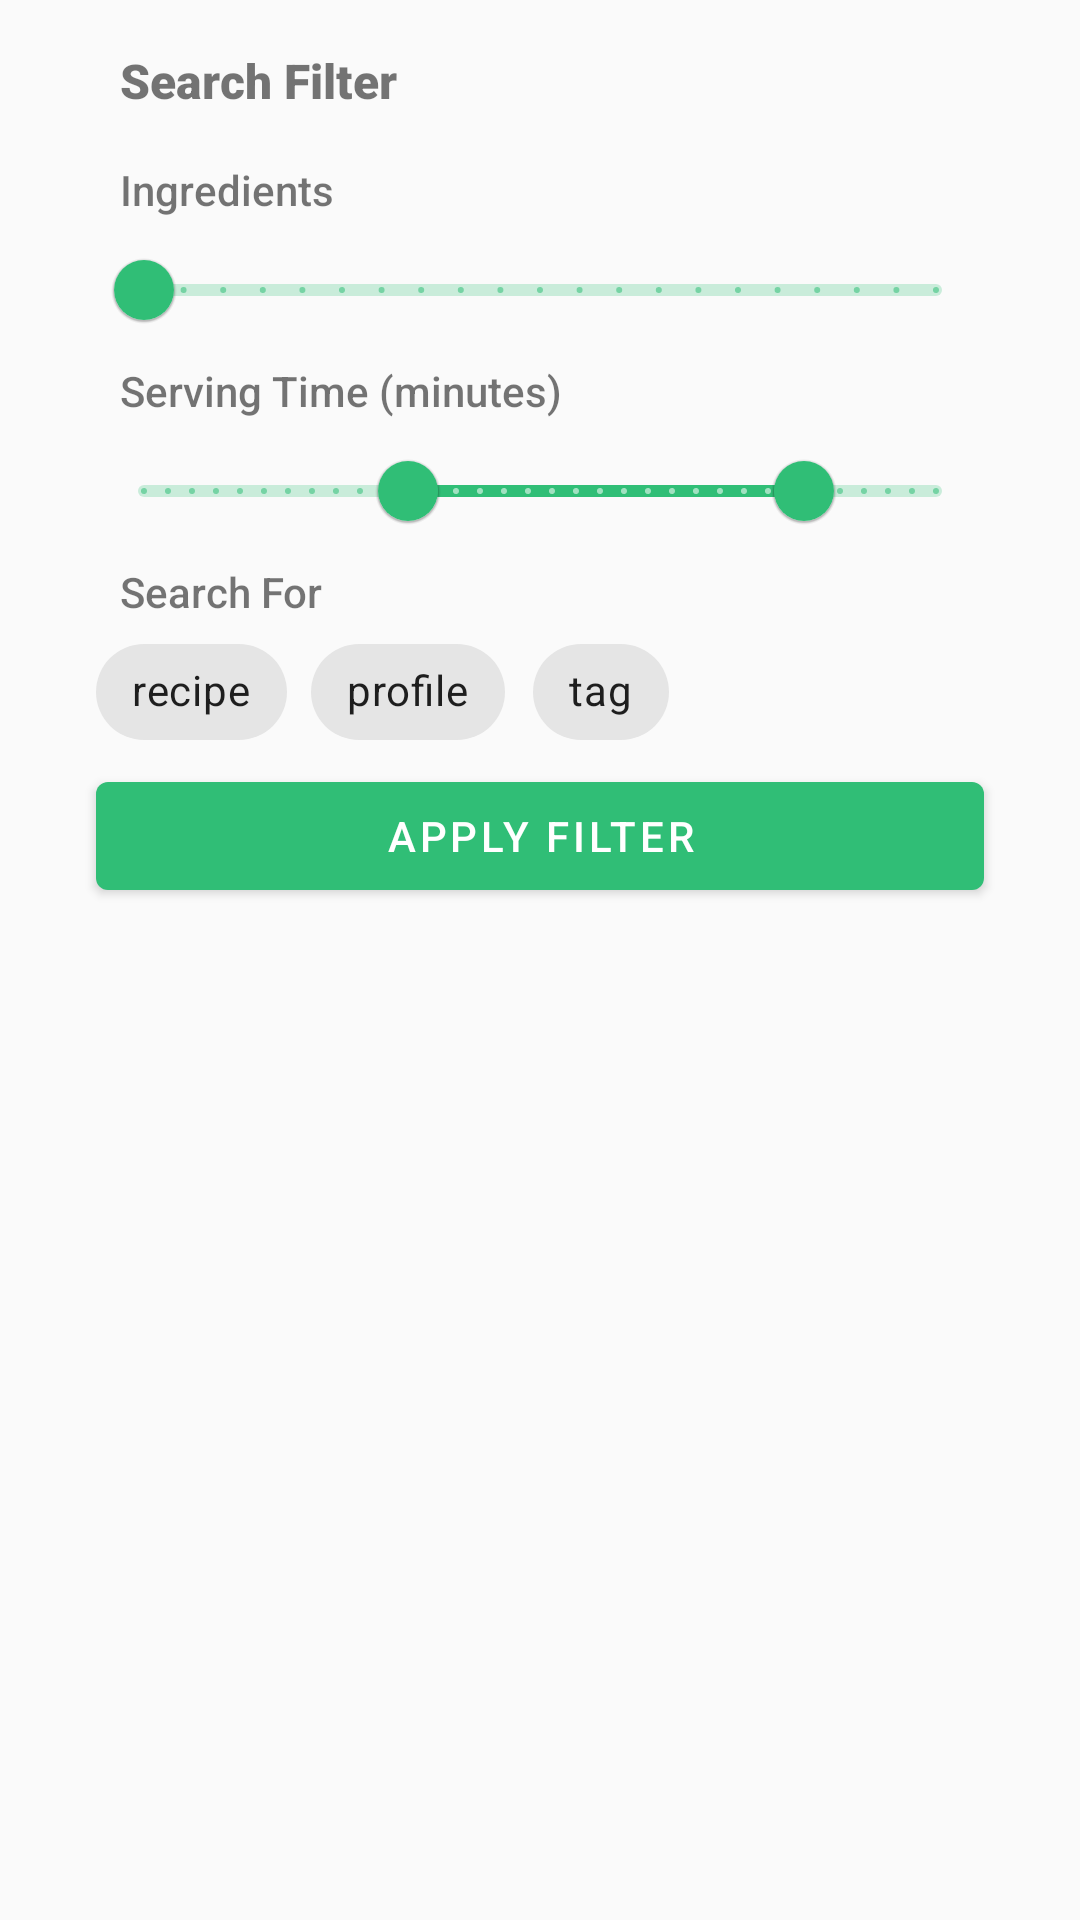

The Android layout XML behind this screen, and the referenced resources:
<!-- AndroidManifest.xml: application theme NoActionBar -->
<!-- res/layout/dialog_filter.xml -->
<?xml version="1.0" encoding="utf-8"?>
<LinearLayout xmlns:android="http://schemas.android.com/apk/res/android"
    android:layout_width="match_parent"
    android:layout_height="match_parent"
    xmlns:app="http://schemas.android.com/apk/res-auto"
    android:orientation="vertical">

<TextView
    android:layout_width="wrap_content"
    android:layout_height="wrap_content"
    android:text="Search Filter"
    android:fontFamily="sans-serif-black"
    android:textSize="16sp"
    android:layout_marginBottom="16dp"
    android:layout_marginStart="40dp"
    android:layout_marginTop="16dp"/>
    <TextView
        android:layout_width="wrap_content"
        android:layout_height="wrap_content"
        android:text="Ingredients"
        android:layout_marginStart="40dp"
        android:fontFamily="sans-serif-medium"
        />

    <com.google.android.material.slider.Slider
        android:id="@+id/ingredientSlider"
        android:layout_width="match_parent"
        android:layout_height="wrap_content"
        android:layout_marginLeft="32dp"
        android:layout_marginRight="32dp"
        android:theme="@style/AppTheme"
        android:valueFrom="0"
        android:valueTo="20"
        android:stepSize="1"
        />

    <TextView
        android:layout_width="wrap_content"
        android:layout_height="wrap_content"
        android:layout_marginStart="40dp"
        android:fontFamily="sans-serif-medium"
        android:text="Serving Time (minutes)" />
        <com.google.android.material.slider.RangeSlider
            android:layout_height="wrap_content"
            android:layout_width="wrap_content"
            android:valueFrom="0"
            android:valueTo="60"
            android:stepSize="1"
            app:values="@array/initial_slider_values"
            android:layout_marginLeft="32dp"
            android:layout_marginRight="32dp"
            android:theme="@style/AppTheme"/>
    <TextView
        android:layout_width="wrap_content"
        android:layout_height="wrap_content"
        android:text="Search For"
        android:fontFamily="sans-serif-medium"
        android:layout_marginStart="40dp"/>
    <com.google.android.material.chip.ChipGroup
        android:layout_width="wrap_content"
        android:layout_height="wrap_content"

        android:theme="@style/AppTheme"
        android:layout_marginStart="32dp"
        >
        <com.google.android.material.chip.Chip
            android:layout_width="wrap_content"
            android:layout_height="wrap_content"
            style="@style/Widget.MaterialComponents.Chip.Choice"
            android:text="recipe"/>
        <com.google.android.material.chip.Chip
            android:layout_width="wrap_content"
            android:layout_height="wrap_content"
            style="@style/Widget.MaterialComponents.Chip.Choice"
            android:text="profile"/>
        <com.google.android.material.chip.Chip
            android:layout_width="wrap_content"
            android:layout_height="wrap_content"
            style="@style/Widget.MaterialComponents.Chip.Choice"
            android:text="tag"/>
    </com.google.android.material.chip.ChipGroup>
<com.google.android.material.button.MaterialButton
    android:layout_width="match_parent"
    android:layout_height="wrap_content"
    android:text="Apply Filter"
    android:layout_gravity="center"
    android:layout_marginStart="32dp"
    android:layout_marginEnd="32dp"
    android:layout_marginBottom="16dp"
    android:theme="@style/AppTheme"/>


</LinearLayout>
<!-- resources referenced by this layout -->
<resources>
  <array name="initial_slider_values">
          <item>20.0</item>
          <item>50.0</item>
      </array>
  <style name="AppTheme" parent="Theme.MaterialComponents.Light.DarkActionBar">
          
          <item name="colorPrimary">@color/colorPrimary</item>
          <item name="colorPrimaryDark">@color/colorPrimaryDark</item>
          <item name="colorAccent">@color/colorAccent</item>
          <item name="preferenceTheme">@style/PreferenceThemeOverlay</item>
          <item name="bottomSheetDialogTheme">@style/AppBottomSheetDialogTheme</item>
      </style>
  <style name="NoActionBar" parent="Theme.AppCompat.Light.NoActionBar">
          <item name="android:windowActionBar">false</item>
          <item name="android:windowNoTitle">true</item>
          <item name="colorPrimary">@color/colorPrimary</item>
          <item name="colorPrimaryDark">@color/colorPrimaryDark</item>
          <item name="colorAccent">@color/colorAccent</item>
          <item name="bottomSheetDialogTheme">@style/AppBottomSheetDialogTheme</item>
      </style>
  <color name="colorPrimary">#30BE76</color>
  <color name="colorPrimaryDark">#00574B</color>
  <color name="colorAccent">#30BE76</color>
  <style name="AppBottomSheetDialogTheme" parent="Theme.Design.Light.BottomSheetDialog">
          <item name="bottomSheetStyle">@style/AppModalStyle</item>
      </style>
  <style name="AppModalStyle" parent="Widget.Design.BottomSheet.Modal">
          <item name="android:background">@drawable/rounded_dialog</item>
      </style>
</resources>
